Image classification data set "Data" (hubHarshit/Shopping-Furniture-on-Craigslist-is-easier-now on GitHub). Class labels (11): bed, chair, entertainment furniture, other furniture, seating furniture, sleeping furniture, storage furniture, table furniture, sofa, swivel chair, table.

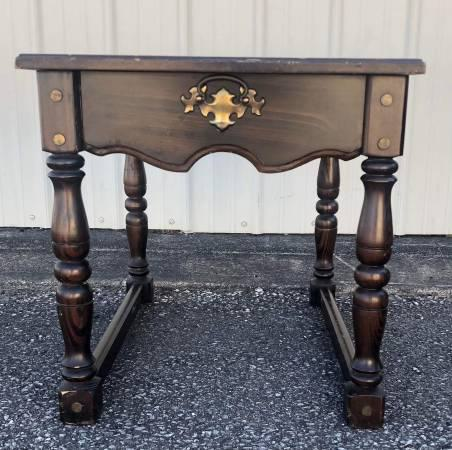
Label: table furniture

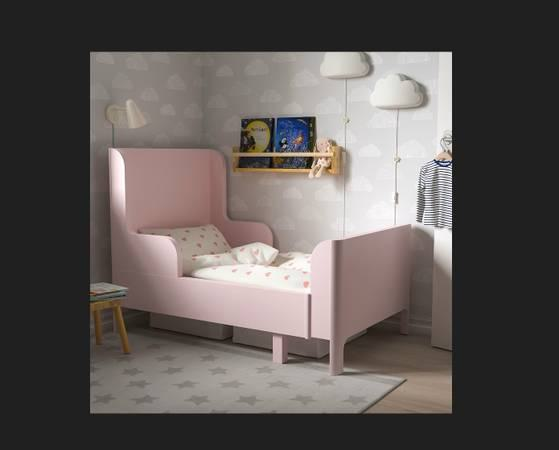
Label: sleeping furniture

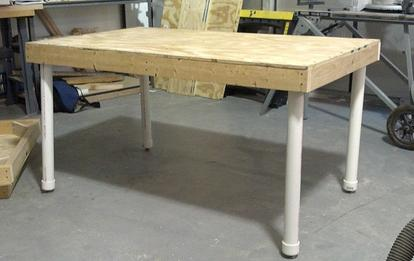
Label: table

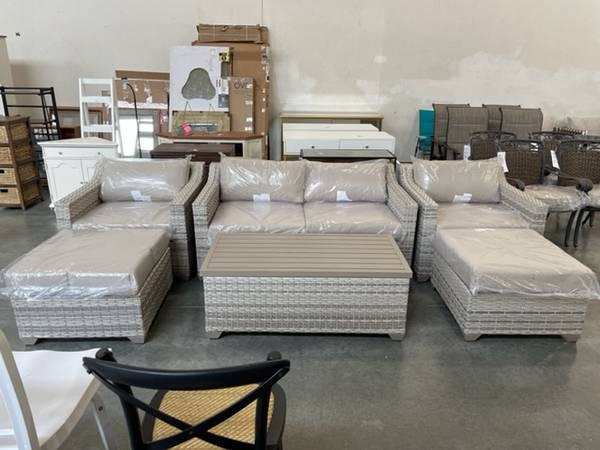
Label: seating furniture

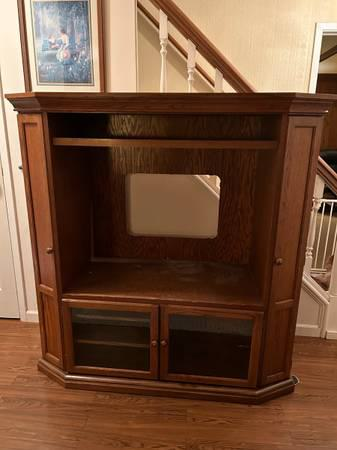
Label: entertainment furniture

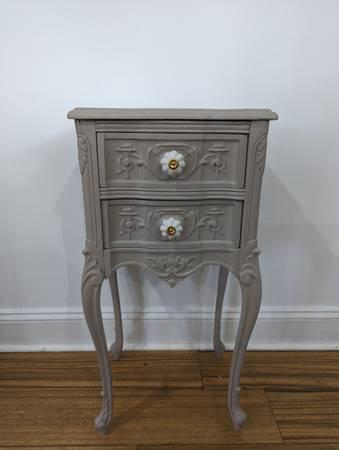
Label: storage furniture
